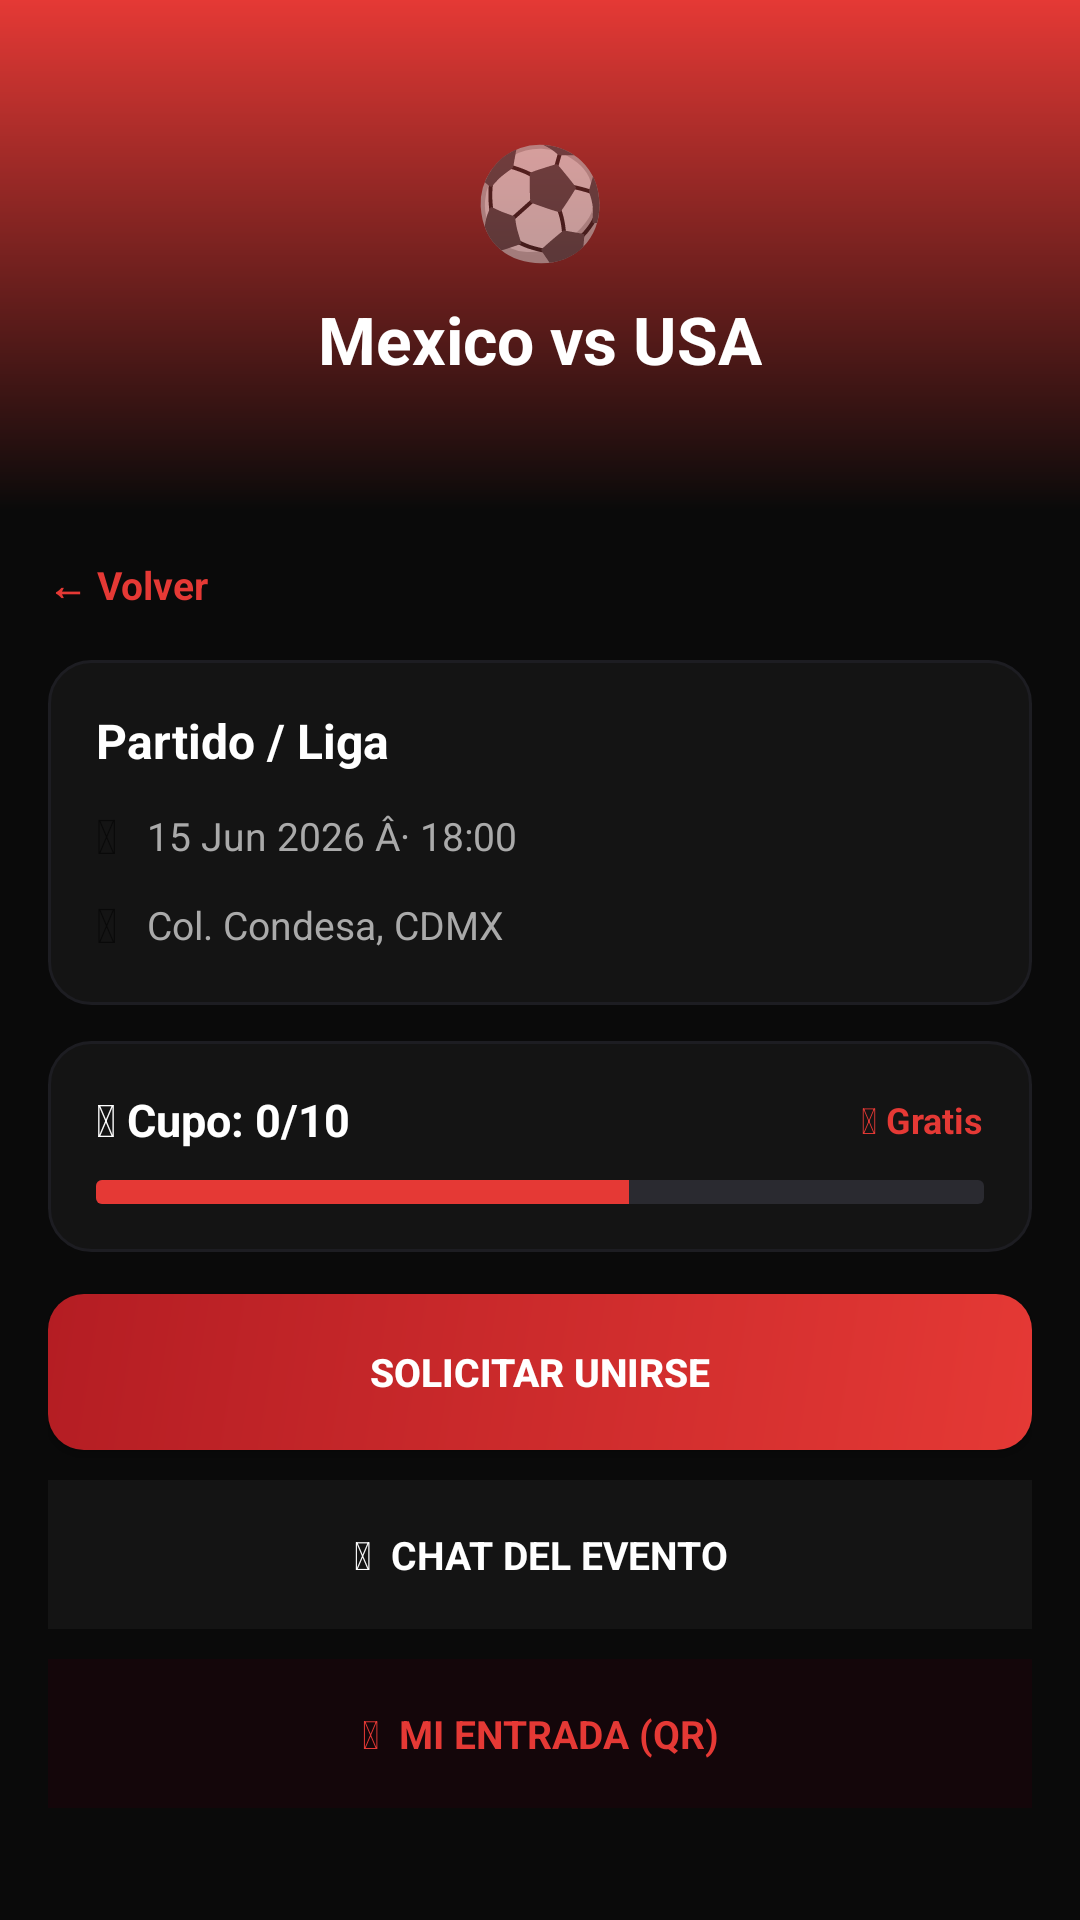

Produce the Android XML layout that renders to this screen, including the resource entries it uses.
<!-- AndroidManifest.xml: application theme Theme.Fanzonelive -->
<!-- res/layout/activity_event_detail.xml -->
<?xml version="1.0" encoding="utf-8"?>
<ScrollView xmlns:android="http://schemas.android.com/apk/res/android"
    android:layout_width="match_parent" android:layout_height="match_parent"
    android:background="#0A0A0A">
    <LinearLayout android:layout_width="match_parent" android:layout_height="wrap_content"
        android:orientation="vertical">

        <LinearLayout android:layout_width="match_parent" android:layout_height="170dp"
            android:orientation="vertical" android:gravity="center"
            android:padding="20dp" android:background="@drawable/bg_header_gradient">
            <TextView android:id="@+id/tvEmoji" android:text="&#9917;" android:textSize="36sp"
                android:gravity="center" android:layout_marginBottom="8dp"
                android:layout_width="wrap_content" android:layout_height="wrap_content"/>
            <TextView android:id="@+id/tvTitle" android:text="Mexico vs USA"
                android:textSize="22sp" android:textColor="#FFFFFF" android:textStyle="bold"
                android:gravity="center"
                android:layout_width="wrap_content" android:layout_height="wrap_content"/>
        </LinearLayout>

        <TextView android:id="@+id/btnBack" android:text="&#8592; Volver"
            android:textColor="#E53935" android:textSize="13sp" android:textStyle="bold"
            android:padding="16dp"
            android:layout_width="wrap_content" android:layout_height="wrap_content"/>

        <LinearLayout android:layout_width="match_parent" android:layout_height="wrap_content"
            android:orientation="vertical" android:paddingStart="16dp" android:paddingEnd="16dp">

            <LinearLayout android:layout_width="match_parent" android:layout_height="wrap_content"
                android:orientation="vertical" android:background="@drawable/bg_card"
                android:padding="16dp" android:layout_marginBottom="12dp">
                <TextView android:id="@+id/tvMatch" android:text="Partido / Liga"
                    android:textSize="16sp" android:textColor="#FFFFFF" android:textStyle="bold"
                    android:layout_marginBottom="10dp"
                    android:layout_width="wrap_content" android:layout_height="wrap_content"/>
                <LinearLayout android:layout_width="match_parent" android:layout_height="wrap_content"
                    android:orientation="horizontal" android:gravity="center_vertical"
                    android:layout_marginBottom="8dp">
                    <TextView android:text="&#128197;" android:textSize="16sp"
                        android:layout_marginEnd="10dp"
                        android:layout_width="wrap_content" android:layout_height="wrap_content"/>
                    <TextView android:id="@+id/tvDate" android:text="15 Jun 2026 Â· 18:00"
                        android:textSize="13sp" android:textColor="#AAAAAA"
                        android:layout_width="wrap_content" android:layout_height="wrap_content"/>
                </LinearLayout>
                <LinearLayout android:layout_width="match_parent" android:layout_height="wrap_content"
                    android:orientation="horizontal" android:gravity="center_vertical">
                    <TextView android:text="&#128205;" android:textSize="16sp"
                        android:layout_marginEnd="10dp"
                        android:layout_width="wrap_content" android:layout_height="wrap_content"/>
                    <TextView android:id="@+id/tvLocation" android:text="Col. Condesa, CDMX"
                        android:textSize="13sp" android:textColor="#AAAAAA"
                        android:layout_width="wrap_content" android:layout_height="wrap_content"/>
                </LinearLayout>
            </LinearLayout>

            <LinearLayout android:layout_width="match_parent" android:layout_height="wrap_content"
                android:orientation="vertical" android:background="@drawable/bg_card"
                android:padding="16dp" android:layout_marginBottom="14dp">
                <LinearLayout android:layout_width="match_parent" android:layout_height="wrap_content"
                    android:orientation="horizontal" android:gravity="center_vertical"
                    android:layout_marginBottom="10dp">
                    <TextView android:id="@+id/tvCapacity" android:text="&#128101; Cupo: 0/10"
                        android:textSize="15sp" android:textColor="#FFFFFF" android:textStyle="bold"
                        android:layout_width="0dp" android:layout_height="wrap_content"
                        android:layout_weight="1"/>
                    <TextView android:id="@+id/tvFee" android:text="&#127903; Gratis"
                        android:textSize="12sp" android:textColor="#E53935" android:textStyle="bold"
                        android:layout_width="wrap_content" android:layout_height="wrap_content"/>
                </LinearLayout>
                <ProgressBar android:id="@+id/pbCapacity"
                    style="?android:attr/progressBarStyleHorizontal"
                    android:progressDrawable="@drawable/bg_progress_track"
                    android:layout_width="match_parent" android:layout_height="8dp"
                    android:max="100" android:progress="60"/>
            </LinearLayout>

            <Button android:id="@+id/btnJoin" android:text="SOLICITAR UNIRSE"
                android:textColor="#FFFFFF" android:textStyle="bold" android:textSize="13sp"
                android:background="@drawable/bg_button"
                android:layout_width="match_parent" android:layout_height="52dp"
                android:layout_marginBottom="10dp"/>

            <TextView android:id="@+id/btnChat" android:text="&#128172;  CHAT DEL EVENTO"
                android:textColor="#FFFFFF" android:textStyle="bold" android:textSize="13sp"
                android:gravity="center" android:background="#141414"
                android:paddingTop="16dp" android:paddingBottom="16dp"
                android:layout_width="match_parent" android:layout_height="wrap_content"
                android:layout_marginBottom="10dp"/>

            <TextView android:id="@+id/btnTicket" android:text="&#127903;  MI ENTRADA (QR)"
                android:textColor="#E53935" android:textStyle="bold" android:textSize="13sp"
                android:gravity="center" android:background="#14060A"
                android:paddingTop="16dp" android:paddingBottom="16dp"
                android:layout_width="match_parent" android:layout_height="wrap_content"
                android:layout_marginBottom="24dp"/>
        </LinearLayout>
    </LinearLayout>
</ScrollView>
<!-- resources referenced by this layout -->
<resources>
  <!-- drawable bg_button (drawable) -->
  <?xml version="1.0" encoding="utf-8"?>
  <shape xmlns:android="http://schemas.android.com/apk/res/android">
      <gradient android:startColor="#E53935" android:endColor="#B41D23" android:angle="135"/>
      <corners android:radius="12dp"/>
  </shape>
  <!-- drawable bg_card (drawable) -->
  <?xml version="1.0" encoding="utf-8"?>
  <shape xmlns:android="http://schemas.android.com/apk/res/android">
      <solid android:color="#141414"/>
      <corners android:radius="14dp"/>
      <stroke android:width="1dp" android:color="#1D1D22"/>
  </shape>
  <!-- drawable bg_header_gradient (drawable) -->
  <?xml version="1.0" encoding="utf-8"?>
  <shape xmlns:android="http://schemas.android.com/apk/res/android">
      <gradient android:startColor="#E53935" android:endColor="#0A0A0A" android:angle="270"/>
  </shape>
  <!-- drawable bg_progress_track (drawable) -->
  <?xml version="1.0" encoding="utf-8"?>
  <layer-list xmlns:android="http://schemas.android.com/apk/res/android">
      <item android:id="@android:id/background">
          <shape><solid android:color="#2A2A30"/><corners android:radius="2dp"/></shape>
      </item>
      <item android:id="@android:id/progress">
          <clip><shape>
              <solid android:color="#E53935"/>
              <corners android:radius="2dp"/>
          </shape></clip>
      </item>
  </layer-list>
  <style name="Theme.Fanzonelive" parent="Theme.MaterialComponents.DayNight.NoActionBar.Bridge">
          <item name="colorPrimary">#E53935</item>
          <item name="colorPrimaryVariant">#B71C1C</item>
          <item name="colorOnPrimary">#FFFFFF</item>
          <item name="colorSecondary">#E53935</item>
          <item name="colorOnSecondary">#FFFFFF</item>
          <item name="android:windowBackground">#0A0A0C</item>
          <item name="android:statusBarColor">#0A0A0C</item>
          <item name="android:navigationBarColor">#0A0A0C</item>
      </style>
</resources>
